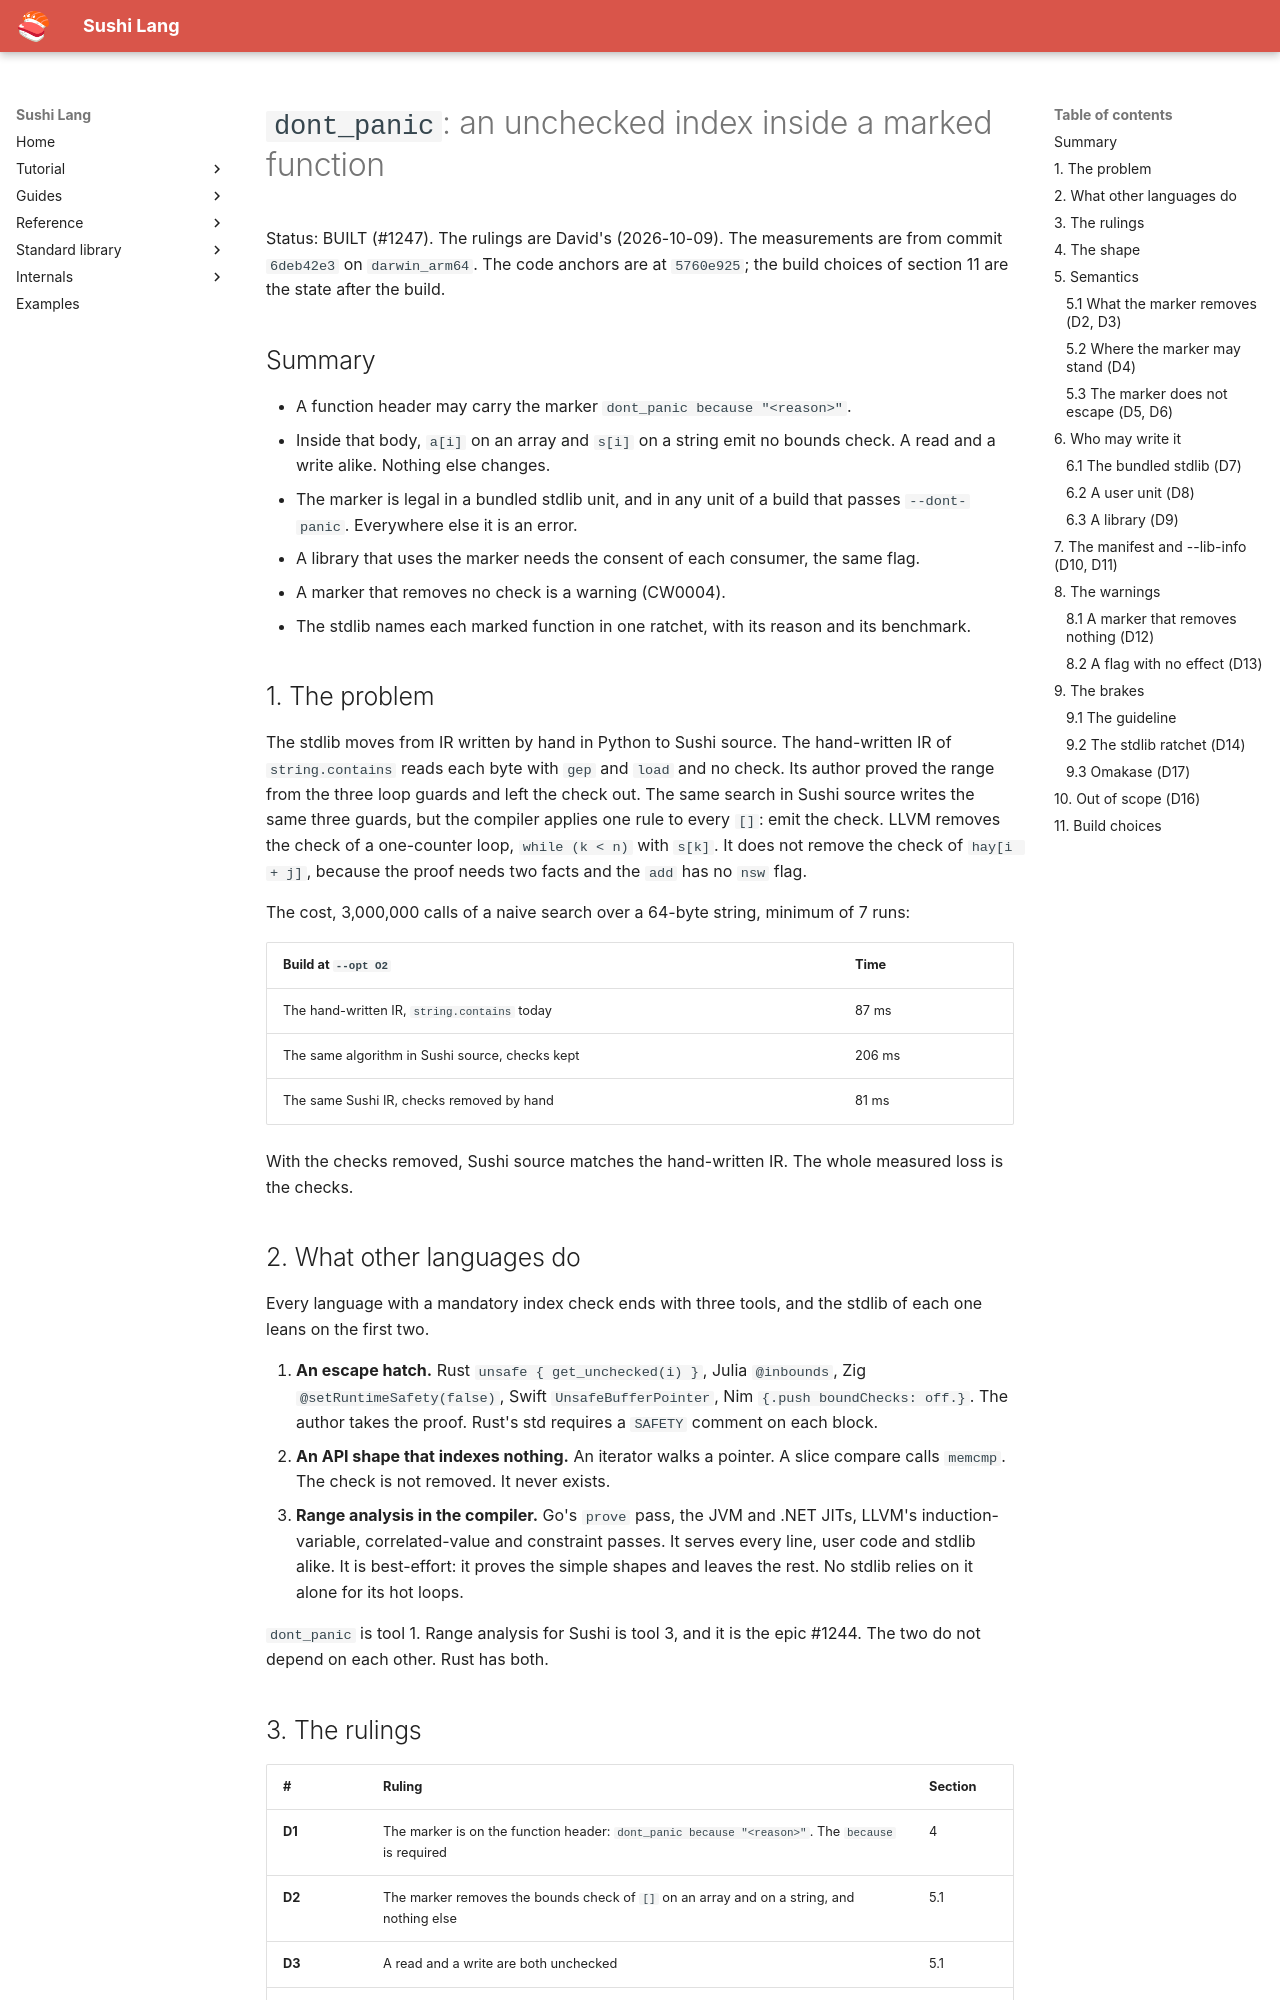

repository: BigWhale/sushi-lang · page: design/dont-panic/index.html · generator: mkdocs

# `dont_panic`: an unchecked index inside a marked function

Status: BUILT (#1247). The rulings are David's (2026-10-09). The measurements are
from commit `6deb42e3` on `darwin_arm64`. The code anchors are at `5760e925`; the
build choices of section 11 are the state after the build.

## Summary

- A function header may carry the marker `dont_panic because "<reason>"`.
- Inside that body, `a[i]` on an array and `s[i]` on a string emit no bounds check. A read
  and a write alike. Nothing else changes.
- The marker is legal in a bundled stdlib unit, and in any unit of a build that passes
  `--dont-panic`. Everywhere else it is an error.
- A library that uses the marker needs the consent of each consumer, the same flag.
- A marker that removes no check is a warning (CW0004).
- The stdlib names each marked function in one ratchet, with its reason and its benchmark.

## 1. The problem

The stdlib moves from IR written by hand in Python to Sushi source. The hand-written IR of
`string.contains` reads each byte with `gep` and `load` and no check. Its author proved the
range from the three loop guards and left the check out. The same search in Sushi source
writes the same three guards, but the compiler applies one rule to every `[]`: emit the
check. LLVM removes the check of a one-counter loop, `while (k < n)` with `s[k]`. It does
not remove the check of `hay[i + j]`, because the proof needs two facts and the `add` has
no `nsw` flag.

The cost, 3,000,000 calls of a naive search over a 64-byte string, minimum of 7 runs:

| Build at `--opt O2` | Time |
|---|---|
| The hand-written IR, `string.contains` today | 87 ms |
| The same algorithm in Sushi source, checks kept | 206 ms |
| The same Sushi IR, checks removed by hand | 81 ms |

With the checks removed, Sushi source matches the hand-written IR. The whole measured loss
is the checks.

## 2. What other languages do

Every language with a mandatory index check ends with three tools, and the stdlib of each
one leans on the first two.

1. **An escape hatch.** Rust `unsafe { get_unchecked(i) }`, Julia `@inbounds`, Zig
   `@setRuntimeSafety(false)`, Swift `UnsafeBufferPointer`, Nim `{.push boundChecks: off.}`.
   The author takes the proof. Rust's std requires a `SAFETY` comment on each block.
2. **An API shape that indexes nothing.** An iterator walks a pointer. A slice compare calls
   `memcmp`. The check is not removed. It never exists.
3. **Range analysis in the compiler.** Go's `prove` pass, the JVM and .NET JITs, LLVM's
   induction-variable, correlated-value and constraint passes. It serves every line, user
   code and stdlib alike. It is best-effort: it proves the simple shapes and leaves the rest.
   No stdlib relies on it alone for its hot loops.

`dont_panic` is tool 1. Range analysis for Sushi is tool 3, and it is the epic #1244. The
two do not depend on each other. Rust has both.
